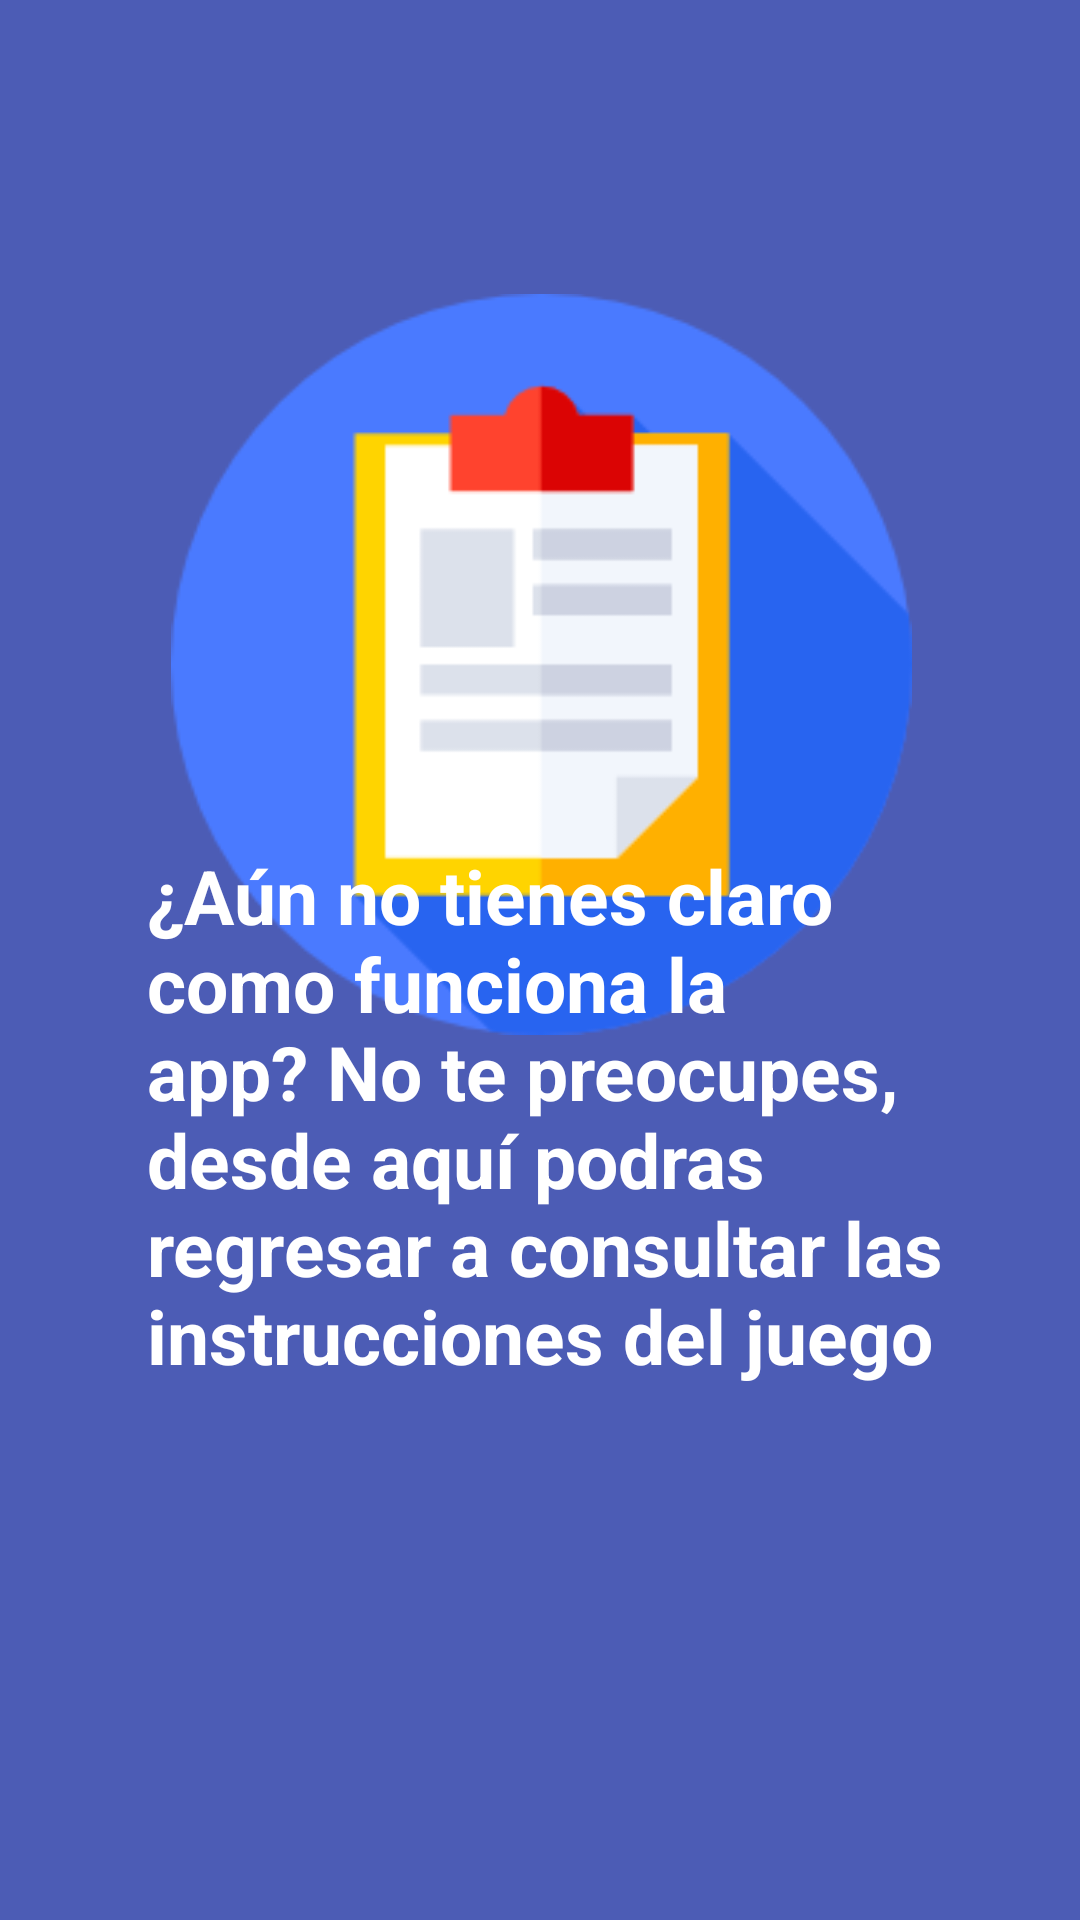

Reconstruct the res/layout file that produces this screen, plus the resources it refers to.
<!-- AndroidManifest.xml: application theme AppTheme -->
<!-- res/layout/fragment_instruccion_ayuda.xml -->
<?xml version="1.0" encoding="utf-8"?>
<RelativeLayout xmlns:android="http://schemas.android.com/apk/res/android"
    xmlns:tools="http://schemas.android.com/tools"
    android:layout_width="match_parent"
    android:layout_height="match_parent"
    tools:context="com.helio.therapygame.fragments.InstruccionAyudaFragment"
    android:background="#4C5CB5">

    <ImageView
        android:layout_width="297dp"
        android:layout_height="353dp"
        android:layout_alignParentStart="true"
        android:layout_alignParentLeft="true"
        android:layout_alignParentTop="true"
        android:layout_alignParentEnd="true"
        android:layout_alignParentRight="true"
        android:layout_marginStart="57dp"
        android:layout_marginLeft="57dp"
        android:layout_marginTop="45dp"
        android:layout_marginEnd="56dp"
        android:layout_marginRight="56dp"
        android:layout_marginBottom="73dp"
        android:src="@drawable/instrucciones_ayuda" />

    <TextView
        android:layout_width="335dp"
        android:layout_height="wrap_content"
        android:layout_alignParentStart="true"
        android:layout_alignParentLeft="true"
        android:layout_alignParentEnd="true"
        android:layout_alignParentRight="true"
        android:layout_alignParentBottom="true"
        android:layout_marginStart="49dp"
        android:layout_marginLeft="49dp"
        android:layout_marginTop="-511dp"
        android:layout_marginEnd="27dp"
        android:layout_marginRight="27dp"
        android:layout_marginBottom="178dp"
        android:text="@string/texto_instrucciones_instrucciones"
        android:textColor="@color/colorBlanco"
        android:textSize="25sp"
        android:textStyle="bold" />


</RelativeLayout>
<!-- resources referenced by this layout -->
<resources>
  <color name="colorBlanco">#FFFFFF</color>
  <!-- drawable instrucciones_ayuda: png bitmap (drawable, 6770 bytes) -->
  <string name="texto_instrucciones_instrucciones">¿Aún no tienes claro como funciona la app? No te preocupes, desde aquí
                                                       podras regresar a consultar las instrucciones del juego</string>
</resources>
